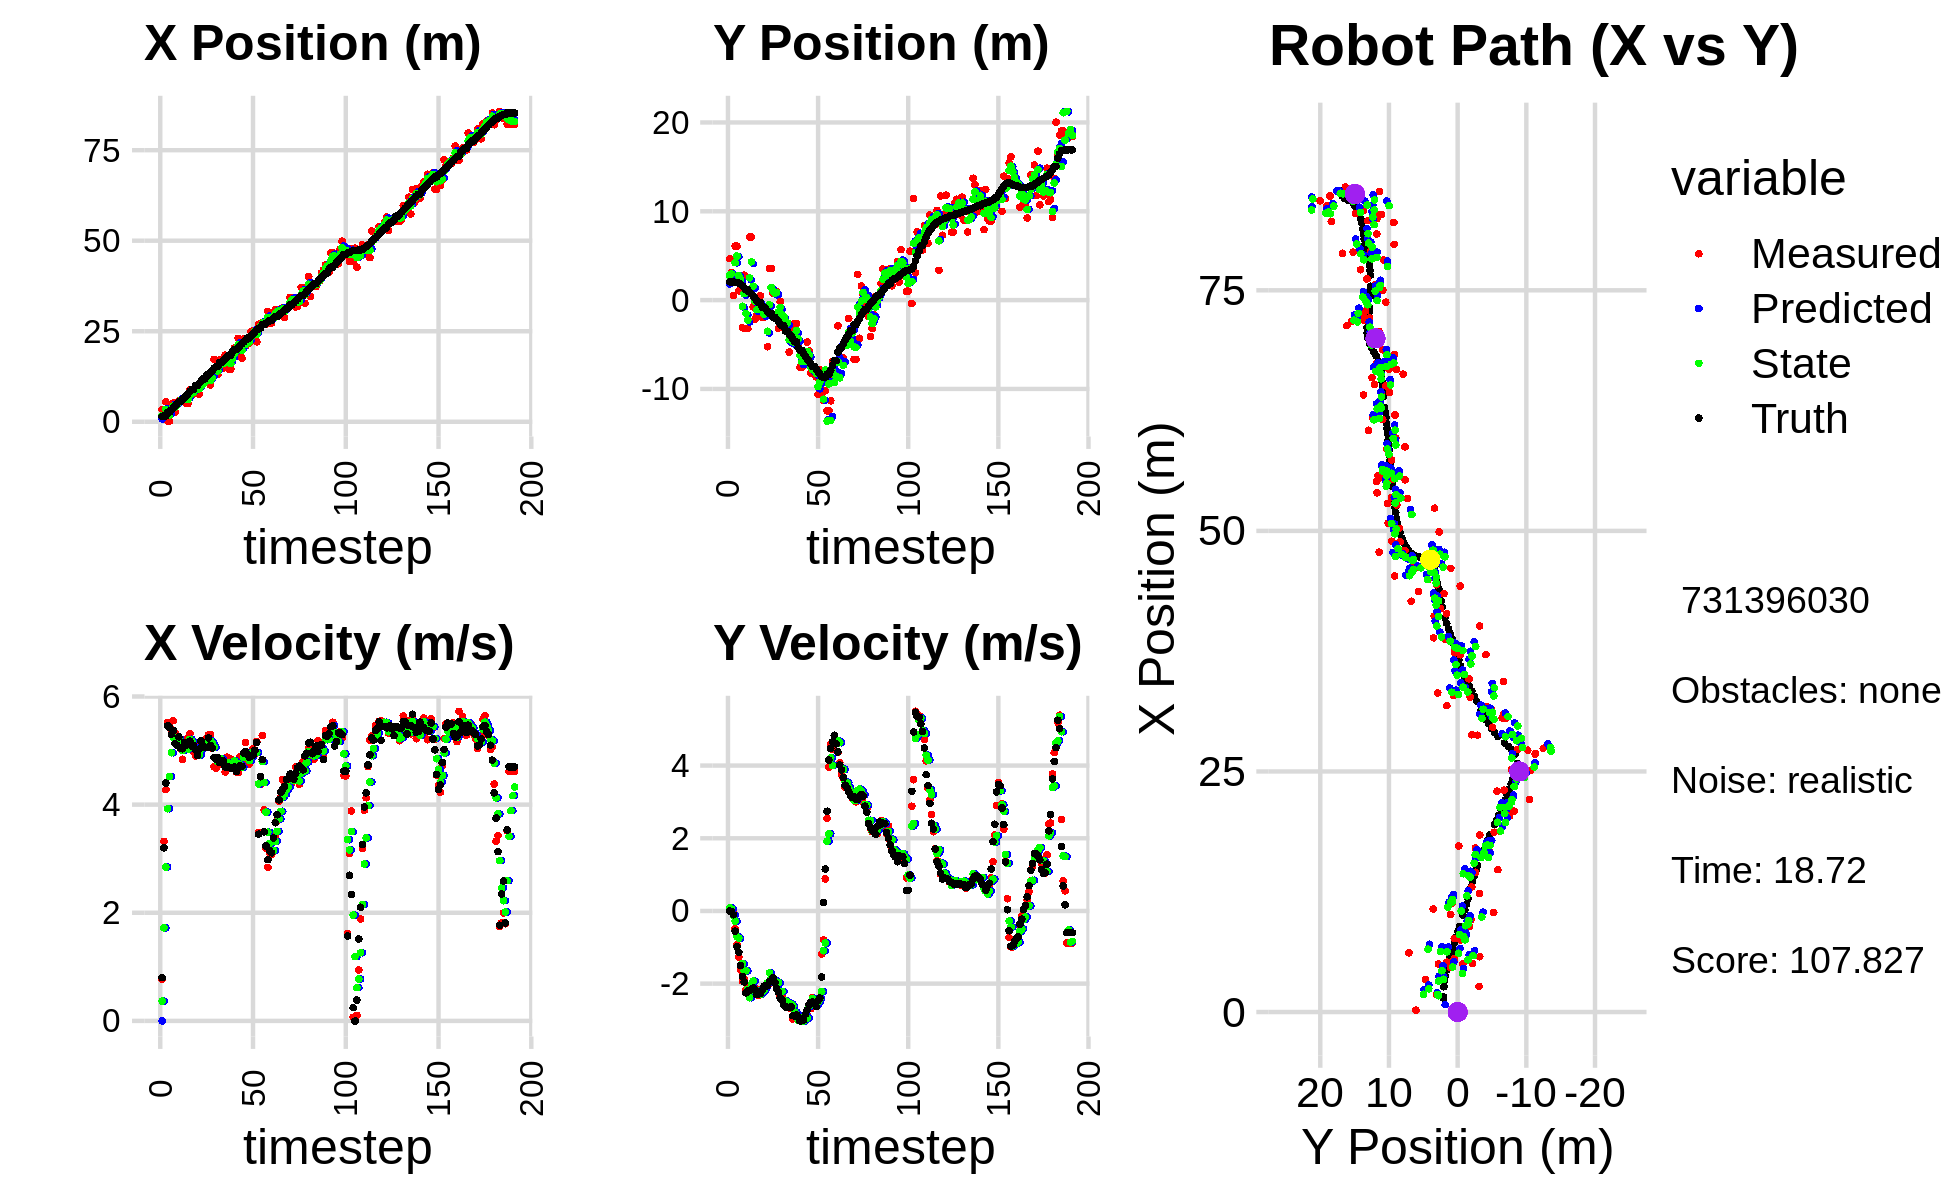

Data behind this chart, as committed beside it:
1.615806847683540104e+00, 2.974382936851625914e+00, 0.000000000000000000e+00, -0.000000000000000000e+00, 0.000000000000000000e+00, 0.000000000000000000e+00, 0.000000000000000000e+00, 0.000000000000000000e+00, 7.647156596607128654e-01, 1.806187333582049748e+00, 0.000000000000000000e+00, 0.000000000000000000e+00, 1.439940213816128356e+00, 2.061326027510883119e+00, 0.000000000000000000e+00, 0.000000000000000000e+00, 0.000000000000000000e+00, 8.767576218815520406e-05
3.379861950481019672e+00, 4.663863872290738399e+00, 7.709998870302863239e-01, 4.656669352890461318e-04, 7.647156596607128654e-01, 1.806187333582049748e+00, 0.000000000000000000e+00, 0.000000000000000000e+00, 1.688117792790085225e+00, 2.765847023542711725e+00, 3.678738632134872510e-01, 9.076581118954422933e-02, 1.443232297641285689e+00, 2.061326241025045025e+00, 8.000000000000000444e-01, 0.000000000000000000e+00, 8.000000119209289551e-01, -6.039778818376362324e-04
1.794224292040098589e+00, 3.092626092472520405e+00, 3.321999420787897783e+00, 2.006414417606159489e-03, 1.724905179111434039e+00, 2.774923604661666321e+00, 3.678738632134872510e-01, 9.076581118954422933e-02, 1.827033530471051881e+00, 2.952517113458444253e+00, 1.721196580598204351e+00, 5.876328902496638640e-02, 1.579687833451904222e+00, 2.061341641219244902e+00, 3.200000000000000178e+00, -1.700000000000000122e-02, 3.200000047683715820e+00, -6.039778818376362324e-04
5.524210214085999660e+00, 5.007896629019820134e-01, 4.278522806389704947e+00, -6.388998550680999311e-02, 1.999153188530872427e+00, 2.958393442360940817e+00, 1.721196580598204351e+00, 5.876328902496638640e-02, 3.402444296099078613e+00, 2.038469968654997189e+00, 2.844844275234227116e+00, -1.202096330569763227e-01, 1.579687833451904222e+00, 2.061341641219244902e+00, 4.399000000000000021e+00, -1.029999999999999943e-01, 4.400000095367431641e+00, 1.493161078542470932e-02
1.987228389489845148e-01, 6.074834866855121085e+00, 5.520544335178711570e+00, -4.871880681885178976e-01, 3.686928723622501458e+00, 2.026449005349299615e+00, 2.844844275234227116e+00, -1.202096330569763227e-01, 2.410743154245837516e+00, 4.215137584249518454e+00, 3.923799408010697931e+00, -2.800631576363762920e-01, 2.629679441318076183e+00, 2.003659768052314050e+00, 5.459999999999999964e+00, -5.570000000000000506e-01, 5.487999916076660156e+00, 8.802197128534317017e-02
1.987228389489845148e-01, 6.074834866855121085e+00, 5.482538294869914175e+00, -9.248638867386907991e-01, 2.803123095046907487e+00, 4.187131268485880575e+00, 3.923799408010697931e+00, -2.800631576363762920e-01, 1.844341066860660572e+00, 4.960589338690494898e+00, 4.519399316829495028e+00, -7.054587050260026082e-01, 2.629679441318076183e+00, 2.003659768052314050e+00, 5.429000000000000270e+00, -9.809999999999999831e-01, 5.517000198364257812e+00, 1.671192497014999390e-01
4.623872756986549426e+00, 1.049935905828663474e+00, 5.396628361643585059e+00, -1.274138207732557149e+00, 2.296280998543609897e+00, 4.890043468187895037e+00, 4.519399316829495028e+00, -7.054587050260026082e-01, 3.214811131982278081e+00, 2.775204209417662327e+00, 4.959302779787481796e+00, -7.510393407381074082e-01, 3.253363370639076546e+00, 1.902778296536995484e+00, 5.302999999999999936e+00, -1.137000000000000011e+00, 5.423999786376953125e+00, 2.318531274795532227e-01
5.182383179502122239e+00, 1.562583758379250787e+00, 5.553821318536052765e+00, -1.622609674967328663e+00, 3.710741409961026527e+00, 2.700100275343851663e+00, 4.959302779787481796e+00, -7.510393407381074082e-01, 4.292090622976903802e+00, 2.299076621346429761e+00, 5.247883819070161771e+00, -1.500291194827496177e+00, 3.759497403999678244e+00, 1.788918866173135225e+00, 5.371000000000000441e+00, -1.502999999999999892e+00, 5.577000141143798828e+00, 2.842495739459991455e-01
2.658610820853572587e+00, -3.117319689856883347e+00, 5.319106723916406487e+00, -1.928747669668857689e+00, 4.816879004883920068e+00, 2.149047501863680321e+00, 5.247883819070161771e+00, -1.500291194827496177e+00, 3.988993048643711514e+00, -6.928465806248955694e-01, 5.223564972033315712e+00, -1.448441526468652318e+00, 4.370325803707210355e+00, 1.614141358250216873e+00, 5.129999999999999893e+00, -1.804000000000000048e+00, 5.438000202178955078e+00, 3.478619456291198730e-01
4.983386790183558013e+00, 2.804710819113333198e+00, 5.179971598753333240e+00, -1.878296238186810907e+00, 4.511349545847043174e+00, -8.376907332717608012e-01, 5.223564972033315712e+00, -1.448441526468652318e+00, 4.691680746068613850e+00, 7.265052226478564412e-01, 5.216625124015070725e+00, -1.646449822159137266e+00, 4.959704160433675568e+00, 1.403938724472613586e+00, 5.100999999999999979e+00, -1.955999999999999961e+00, 5.462999820709228516e+00, 3.478619456291198730e-01
5.747100278671704920e+00, -3.212618158123347278e+00, 5.184139760959543430e+00, -2.172632927459642982e+00, 5.213343258470120922e+00, 5.618602404319427146e-01, 5.216625124015070725e+00, -1.646449822159137266e+00, 5.417685459632942901e+00, -1.504778966359940462e+00, 5.216138449707457880e+00, -1.647600721188044126e+00, 5.558142423259039511e+00, 1.156390382953950358e+00, 5.253999999999999559e+00, -2.254000000000000004e+00, 5.717000007629394531e+00, 3.968561291694641113e-01
5.747100278671704920e+00, -3.212618158123347278e+00, 5.036467749597680843e+00, -2.195000716671328789e+00, 5.939299304603689045e+00, -1.669539038478744963e+00, 5.216138449707457880e+00, -1.647600721188044126e+00, 5.860667410405037359e+00, -2.256756755181081875e+00, 5.134535263371949654e+00, -2.156657345320338592e+00, 5.558142423259039511e+00, 1.156390382953950358e+00, 5.043000000000000149e+00, -2.201000000000000068e+00, 5.501999855041503906e+00, 4.110006988048553467e-01
6.147811531999459511e+00, 7.095692350120946124e+00, 4.838031937366032764e+00, -2.097134587664532202e+00, 6.374120936742232679e+00, -2.472422489713115734e+00, 5.134535263371949654e+00, -2.156657345320338592e+00, 6.279319020253946171e+00, 2.507504471151347669e+00, 5.001903867466172215e+00, -2.387626124772784575e+00, 6.141649961476677078e+00, 9.025922554566729872e-01, 5.033000000000000362e+00, -2.182999999999999829e+00, 5.486000061035156250e+00, 4.090216457843780518e-01
6.147811531999459511e+00, 7.095692350120946124e+00, 5.183603931227731110e+00, -2.176496434417123815e+00, 6.779509407000563037e+00, 2.268741858674069078e+00, 5.001903867466172215e+00, -2.387626124772784575e+00, 6.541436284278724145e+00, 4.308937808589165641e+00, 5.063866039786405260e+00, -2.024042655784015210e+00, 6.623457669953303650e+00, 6.939260501790479596e-01, 5.144999999999999574e+00, -2.161999999999999922e+00, 5.580999851226806641e+00, 3.975267708301544189e-01
4.994811534931200114e+00, -7.604111898902169431e-01, 5.213554652103433718e+00, -2.167063186830780808e+00, 7.047822888257364582e+00, 4.106533543010764120e+00, 5.063866039786405260e+00, -2.024042655784015210e+00, 6.262487859142973790e+00, 1.557057400850000661e+00, 5.076559566567590664e+00, -1.930069170890996499e+00, 7.213476895733705874e+00, 4.453317661875710876e-01, 5.096000000000000085e+00, -2.120000000000000107e+00, 5.519999980926513672e+00, 3.939325809478759766e-01
5.041280269573569228e+00, -2.177393243483650931e+00, 5.068579726182188772e+00, -2.106802990872022718e+00, 6.770143815799732678e+00, 1.364050483760900878e+00, 5.076559566567590664e+00, -1.930069170890996499e+00, 6.105263494605645214e+00, -1.374694440371917459e-01, 5.029947326916606620e+00, -2.213748893738570089e+00, 7.800455808716117545e+00, 2.008747590550488682e-01, 5.126999999999999780e+00, -2.160000000000000142e+00, 5.563000202178955078e+00, 3.939325809478759766e-01
8.894088864170802466e+00, -1.699893639386509170e+00, 5.314967538843565542e+00, -2.301821439631113630e+00, 6.608258227297305609e+00, -3.588443334110487659e-01, 5.029947326916606620e+00, -2.213748893738570089e+00, 7.494548651089373514e+00, -1.073515482703644386e+00, 5.209099793495366448e+00, -2.196998680449995689e+00, 8.392861127475296001e+00, -5.463270976883904256e-02, 5.173000000000000043e+00, -2.298000000000000043e+00, 5.660999774932861328e+00, 4.086969494819641113e-01
7.501744985461150428e+00, -4.078333388835113649e-01, 5.151446850443734959e+00, -2.323014551339610545e+00, 8.015458630438910603e+00, -1.293215350748643910e+00, 5.209099793495366448e+00, -2.196998680449995689e+00, 7.816441374436481127e+00, -8.852258602569322843e-01, 5.171588211193714812e+00, -2.265605228731727205e+00, 8.883356809406308230e+00, -2.745724188076437144e-01, 5.086000000000000298e+00, -2.289000000000000146e+00, 5.578000068664550781e+00, 4.236387610435485840e-01
7.634547352693041411e+00, 4.911360276812980485e-01, 4.976603764443770395e+00, -2.216781106231464182e+00, 8.333600195555852963e+00, -1.111786383130104916e+00, 5.171588211193714812e+00, -2.265605228731727205e+00, 8.059714799244439121e+00, -2.714107645805580171e-01, 5.070663648505777665e+00, -2.296187247161441292e+00, 8.883356809406308230e+00, -2.745724188076437144e-01, 5.099000000000000199e+00, -2.273000000000000131e+00, 5.583000183105468750e+00, 4.190558195114135742e-01
9.605175941729772404e+00, -1.927316830878676557e+00, 4.901715521317613344e+00, -2.133753272568771120e+00, 8.566781164095017331e+00, -5.010294892967022129e-01, 5.070663648505777665e+00, -2.296187247161441292e+00, 8.961545342115941892e+00, -1.155943605820333620e+00, 5.024323794724531389e+00, -2.218768672980023116e+00, 1.004711604127189339e+01, -7.898071274224520710e-01, 5.022999999999999687e+00, -2.185999999999999943e+00, 5.479000091552734375e+00, 4.105686545372009277e-01
9.605175941729772404e+00, -1.927316830878676557e+00, 4.918038732968635252e+00, -2.072791084724669108e+00, 9.463977721588394232e+00, -1.377820473118335887e+00, 5.024323794724531389e+00, -2.218768672980023116e+00, 9.515462951953939097e+00, -1.615992729979915943e+00, 4.982369598264017263e+00, -2.178601108065981506e+00, 1.004711604127189339e+01, -7.898071274224520710e-01, 4.908999999999999808e+00, -2.072000000000000064e+00, 5.328000068664550781e+00, 3.988743722438812256e-01
7.635985136147327879e+00, -9.815276569998558909e-01, 4.971485741347875020e+00, -2.095317235592704552e+00, 1.001369991178034091e+01, -1.833852840786514005e+00, 4.982369598264017263e+00, -2.178601108065981506e+00, 9.099295974473491810e+00, -1.480457212893861119e+00, 4.918267797102852334e+00, -2.076634948709769724e+00, 1.061139559701554624e+01, -1.030262039335148483e+00, 5.030000000000000249e+00, -2.071000000000000174e+00, 5.440000057220458984e+00, 3.988743722438812256e-01
1.033027249537047254e+01, -5.249421403461610680e+00, 5.118003040289354821e+00, -2.008494578920383411e+00, 9.591122754183777133e+00, -1.688120707764838135e+00, 4.918267797102852334e+00, -2.076634948709769724e+00, 9.880549560874600346e+00, -3.505780334870664205e+00, 5.022223650223406111e+00, -1.975354266205392229e+00, 1.119456744184413921e+01, -1.267764376480579491e+00, 5.176999999999999602e+00, -2.049999999999999822e+00, 5.567999839782714844e+00, 3.739697337150573730e-01
1.071086347063324418e+01, 3.556140614711023940e+00, 5.077974801420551465e+00, -1.992786010531730323e+00, 1.038277192589694131e+01, -3.703315761491203340e+00, 5.022223650223406111e+00, -1.975354266205392229e+00, 1.051037544065865070e+01, -5.271824626436973915e-01, 5.054284561525676622e+00, -1.703737987949222710e+00, 1.178522372206149882e+01, -1.500102327537362834e+00, 5.052999999999999936e+00, -1.947000000000000064e+00, 5.415999889373779297e+00, 3.739697337150573730e-01
1.071086347063324418e+01, 3.556140614711023940e+00, 5.084835540344690763e+00, -1.930587977410235911e+00, 1.101580389681121908e+01, -6.975562614386197069e-01, 5.054284561525676622e+00, -1.703737987949222710e+00, 1.089937349322692306e+01, 1.424262357828316894e+00, 5.059734703565998970e+00, -1.851430883702066987e+00, 1.178522372206149882e+01, -1.500102327537362834e+00, 5.065999999999999837e+00, -1.913000000000000034e+00, 5.415999889373779297e+00, 3.628635108470916748e-01
1.134042918696496649e+01, 7.673604029729355069e-01, 5.235061829996237925e+00, -1.905300433318516173e+00, 1.140534696358352207e+01, 1.239119269458110129e+00, 5.059734703565998970e+00, -1.851430883702066987e+00, 1.138500604941051542e+01, 1.047330324226682929e+00, 5.133141714295269331e+00, -1.914506008997810760e+00, 1.294746661175091695e+01, -1.934455441375365403e+00, 5.054000000000000270e+00, -1.838999999999999968e+00, 5.377999782562255859e+00, 3.490479290485382080e-01
1.134042918696496649e+01, 7.673604029729355069e-01, 5.290801959936659138e+00, -1.970971736711853994e+00, 1.189832022084004315e+01, 8.558797233269018756e-01, 5.133141714295269331e+00, -1.914506008997810760e+00, 1.168798960395306885e+01, 7.879374248254155111e-01, 5.186663376930829905e+00, -1.922266365471889671e+00, 1.294746661175091695e+01, -1.934455441375365403e+00, 5.235000000000000320e+00, -1.971999999999999975e+00, 5.593999862670898438e+00, 3.566016554832458496e-01
1.014269208876860517e+01, 1.002148343633968430e+00, 5.296643883652484952e+00, -2.130315899789729350e+00, 1.220665594164615264e+01, 5.957107882782265440e-01, 5.186663376930829905e+00, -1.922266365471889671e+00, 1.141605732884322144e+01, 8.327500419426852041e-01, 5.182127039001636071e+00, -2.078064331178314905e+00, 1.355153346057116082e+01, -2.159064338929809423e+00, 5.091999999999999638e+00, -2.129000000000000004e+00, 5.519000053405761719e+00, 3.824024200439453125e-01
1.231087720332776492e+01, -3.171321080951272187e+00, 5.042434515107617088e+00, -2.028072616763271441e+00, 1.193427003274338460e+01, 6.249436088248536691e-01, 5.182127039001636071e+00, -2.078064331178314905e+00, 1.207537887633815465e+01, -1.335293181951349384e+00, 5.131762206904532775e+00, -1.972083689987627952e+00, 1.414443659748843451e+01, -2.399956749124767530e+00, 5.048000000000000043e+00, -2.229999999999999982e+00, 5.519000053405761719e+00, 3.824024200439453125e-01
1.724635624880916751e+01, -1.599607922850388719e-01, 4.701193951170963281e+00, -2.339182693227805476e+00, 1.258855509702860864e+01, -1.532501550950112090e+00, 5.131762206904532775e+00, -1.972083689987627952e+00, 1.436791726290851479e+01, -8.210488330151397562e-01, 5.063954509511001234e+00, -2.221343655999212352e+00, 1.473790621724606531e+01, -2.669337794947701514e+00, 4.871000000000000441e+00, -2.388999999999999790e+00, 5.425000190734863281e+00, 4.617033600807189941e-01
1.299407124498082844e+01, -2.050303088442022581e+00, 4.673439683391749533e+00, -2.325372945421894322e+00, 1.487431271385961473e+01, -1.043183198615061036e+00, 5.063954509511001234e+00, -2.221343655999212352e+00, 1.414116718701922792e+01, -1.617487592989187428e+00, 4.849827646979261608e+00, -2.213424463738796089e+00, 1.520986247044005246e+01, -2.903323696186383085e+00, 4.838000000000000078e+00, -2.455999999999999961e+00, 5.425000190734863281e+00, 4.617033600807189941e-01
1.299407124498082844e+01, -2.050303088442022581e+00, 4.823363083552621333e+00, -2.507042710870029278e+00, 1.462614995171715471e+01, -1.838830039363066993e+00, 4.849827646979261608e+00, -2.213424463738796089e+00, 1.399799743405913333e+01, -1.832955124708416150e+00, 4.797698173726635318e+00, -2.465368527867244364e+00, 1.520986247044005246e+01, -2.903323696186383085e+00, 4.870000000000000107e+00, -2.597999999999999865e+00, 5.519999980926513672e+00, 4.793387651443481445e-01
1.704064595702422125e+01, -2.572687731568261693e+00, 4.748827116701828110e+00, -2.606247883819339695e+00, 1.447776725143179632e+01, -2.079491977495140809e+00, 4.797698173726635318e+00, -2.465368527867244364e+00, 1.546178373345240331e+01, -2.406545727175608995e+00, 4.840859515308316929e+00, -2.476763389143406435e+00, 1.631842303263378824e+01, -3.496449993837080772e+00, 4.777999999999999581e+00, -2.642999999999999794e+00, 5.460999965667724609e+00, 5.019362568855285645e-01
1.704064595702422125e+01, -2.572687731568261693e+00, 4.783681962138840227e+00, -2.640394922098062480e+00, 1.594586968498323465e+01, -2.654222066089949816e+00, 4.840859515308316929e+00, -2.476763389143406435e+00, 1.636525278339237843e+01, -2.560208700036797236e+00, 4.843761617287078103e+00, -2.609461069588415949e+00, 1.631842303263378824e+01, -3.496449993837080772e+00, 4.815000000000000391e+00, -2.648000000000000131e+00, 5.494999885559082031e+00, 5.043457746505737305e-01
1.479233789428171519e+01, -5.850901411647240202e+00, 4.826003659304610949e+00, -2.669253117955403543e+00, 1.684962894512108633e+01, -2.821154806995638697e+00, 4.843761617287078103e+00, -2.609461069588415949e+00, 1.605823203945974598e+01, -4.458559240737452356e+00, 4.784727191670851809e+00, -2.539843142698752665e+00, 1.686800456013536476e+01, -3.799706981808081085e+00, 4.809999999999999609e+00, -2.657000000000000028e+00, 5.494999885559082031e+00, 5.052186250686645508e-01
1.839519989471230232e+01, -3.214242146840158743e+00, 4.603703743794668846e+00, -2.640106539501244409e+00, 1.653670475862683276e+01, -4.712543555007327356e+00, 4.784727191670851809e+00, -2.539843142698752665e+00, 1.724643977839860653e+01, -4.027519095645362590e+00, 4.753724237038021272e+00, -2.562890748373140681e+00, 1.732459330522352658e+01, -4.052262352065985951e+00, 4.698999999999999844e+00, -2.641999999999999904e+00, 5.390999794006347656e+00, 5.206870436668395996e-01
1.667200481850853677e+01, -4.642819182763433083e+00, 4.879819555952242816e+00, -2.970812692306556091e+00, 1.772181220210240937e+01, -4.283808170482676481e+00, 4.753724237038021272e+00, -2.562890748373140681e+00, 1.732153226111126898e+01, -4.698605565588105826e+00, 4.781439326258269062e+00, -2.621933011142737691e+00, 1.786370158147342835e+01, -4.363672301968676948e+00, 4.698999999999999844e+00, -2.880999999999999783e+00, 5.512000083923339844e+00, 5.468617677688598633e-01
1.452717232715603046e+01, -2.623350427590647183e+00, 4.774357854851717597e+00, -2.920944614379190618e+00, 1.779967619373709553e+01, -4.960798866702379684e+00, 4.781439326258269062e+00, -2.621933011142737691e+00, 1.654136964525458353e+01, -3.832913290681674745e+00, 4.696591896185005055e+00, -2.776662090805167793e+00, 1.840312838494180880e+01, -4.692586467679348949e+00, 4.692999999999999616e+00, -2.890000000000000124e+00, 5.512000083923339844e+00, 5.490496754646301270e-01
1.452717232715603046e+01, -2.623350427590647183e+00, 4.845158335632467228e+00, -2.964260236986287822e+00, 1.701102883487308404e+01, -4.110579499762191169e+00, 4.696591896185005055e+00, -2.776662090805167793e+00, 1.606001781866112665e+01, -3.419717941533756189e+00, 4.698070215003562033e+00, -2.847871193573621618e+00, 1.840312838494180880e+01, -4.692586467679348949e+00, 4.671000000000000263e+00, -2.858000000000000096e+00, 5.475999832153320312e+00, 5.490496754646301270e-01
1.868369418358011202e+01, -5.329604131447234217e+00, 4.743616769825130142e+00, -2.955507309555218232e+00, 1.652982484016148135e+01, -3.704505060891118529e+00, 4.698070215003562033e+00, -2.847871193573621618e+00, 1.735908319416020262e+01, -4.348455658000026425e+00, 4.771411173793885574e+00, -3.004369157267416046e+00, 1.947758746088515380e+01, -5.358061359788980127e+00, 4.666999999999999815e+00, -2.923999999999999932e+00, 5.586999893188476562e+00, 5.571953654289245605e-01
2.037643086912693491e+01, -7.565178916527974806e+00, 4.714266854023216879e+00, -3.015112967445293446e+00, 1.783622431153959198e+01, -4.648892573726768340e+00, 4.771411173793885574e+00, -3.004369157267416046e+00, 1.881130659131265759e+01, -6.241876852013429122e+00, 4.810465184577281228e+00, -2.926437325056133965e+00, 1.992794299096827260e+01, -5.647177742185681026e+00, 4.695999999999999730e+00, -3.027000000000000135e+00, 5.586999893188476562e+00, 5.690094828605651855e-01
2.037643086912693491e+01, -7.565178916527974806e+00, 4.605242463194173297e+00, -2.997793454774292154e+00, 1.929235310977038509e+01, -6.534520584519042607e+00, 4.810465184577281228e+00, -2.926437325056133965e+00, 1.970372472729120261e+01, -6.935092582641072312e+00, 4.749744841336069001e+00, -3.028797930806331529e+00, 1.992794299096827260e+01, -5.647177742185681026e+00, 4.610999999999999766e+00, -3.000999999999999890e+00, 5.500999927520751953e+00, 5.770444273948669434e-01
2.305136322914214020e+01, -6.767112062328638267e+00, 4.591861196591373151e+00, -2.920646126509964358e+00, 2.017869921142481004e+01, -7.237972375721705376e+00, 4.749744841336069001e+00, -3.028797930806331529e+00, 2.127894263697679023e+01, -6.904647442616703934e+00, 4.753999990958357458e+00, -3.024514217694780793e+00, 2.045953631410525730e+01, -5.992960976009243268e+00, 4.679000000000000270e+00, -3.000000000000000000e+00, 5.558000087738037109e+00, 5.665048360824584961e-01
1.879105353326618655e+01, -6.215661795843059778e+00, 4.886374630025113852e+00, -2.905609630430474599e+00, 2.175434263607262508e+01, -7.207098864386182413e+00, 4.753999990958357458e+00, -3.024514217694780793e+00, 2.061858651238236817e+01, -6.856408609812842947e+00, 4.736562679832263534e+00, -2.883117631802079028e+00, 2.099754023548425863e+01, -6.333264397331474171e+00, 4.716000000000000192e+00, -2.841000000000000192e+00, 5.505000114440917969e+00, 5.364653468132019043e-01
1.753153872489559717e+01, -4.730207489639176366e+00, 4.838241685597138186e+00, -2.876988094535225304e+00, 2.109224278036559497e+01, -7.144720372993051072e+00, 4.736562679832263534e+00, -2.883117631802079028e+00, 1.972600109307632010e+01, -5.793510141867053598e+00, 4.691053200811271751e+00, -2.950350992909031689e+00, 2.153760218568695350e+01, -6.652530715996292976e+00, 4.708000000000000185e+00, -2.730999999999999872e+00, 5.593999862670898438e+00, 5.364653468132019043e-01
2.294592350681788062e+01, -5.735165045573810794e+00, 4.954263517533196826e+00, -2.586928007239498228e+00, 2.019510641315744692e+01, -6.088545241157956589e+00, 4.691053200811271751e+00, -2.950350992909031689e+00, 2.125959407495775366e+01, -6.159006454763204630e+00, 4.872466445379022737e+00, -2.628103748301469977e+00, 2.200366663879625762e+01, -6.910815284590869467e+00, 4.950000000000000178e+00, -2.584000000000000075e+00, 5.584000110626220703e+00, 4.812195897102355957e-01
2.087305235846261553e+01, -8.208414957694218472e+00, 5.151937270124054002e+00, -2.690145723669737254e+00, 2.174684071949565478e+01, -6.421816829593351983e+00, 4.872466445379022737e+00, -2.628103748301469977e+00, 2.141827039159083768e+01, -7.485927768953206218e+00, 4.970218298470833851e+00, -2.586091222566751835e+00, 2.257360529904724800e+01, -7.206797645779781547e+00, 4.985999999999999766e+00, -2.515000000000000124e+00, 5.584000110626220703e+00, 4.812195897102355957e-01
2.167402231705908733e+01, -7.633688451299174282e+00, 4.794871167935100154e+00, -2.377628443327712393e+00, 2.191529222143791955e+01, -7.744536891209881091e+00, 4.970218298470833851e+00, -2.586091222566751835e+00, 2.181791821733775905e+01, -7.837753521260701461e+00, 4.889147561444990409e+00, -2.404190845782709474e+00, 2.314237189280808948e+01, -7.491101311559014597e+00, 4.937000000000000277e+00, -2.501999999999999780e+00, 5.533999919891357422e+00, 4.603374302387237549e-01
2.167402231705908733e+01, -7.633688451299174282e+00, 4.754262104621823859e+00, -2.486003697634984633e+00, 2.230683297348225835e+01, -8.078172605838972231e+00, 4.889147561444990409e+00, -2.404190845782709474e+00, 2.205999587579374577e+01, -7.895537384356370758e+00, 4.815603094349738988e+00, -2.429464583231671693e+00, 2.314237189280808948e+01, -7.491101311559014597e+00, 4.875000000000000000e+00, -2.547000000000000153e+00, 5.500000000000000000e+00, 4.817993342876434326e-01
2.487320053550740795e+01, -8.662642346300343021e+00, 4.813864341380980960e+00, -2.580727210685310524e+00, 2.254155618522872118e+01, -8.138483842679537617e+00, 4.815603094349738988e+00, -2.429464583231671693e+00, 2.343791531829707608e+01, -8.233166437559235717e+00, 4.873153224742166501e+00, -2.581541963588935396e+00, 2.370321631383074035e+01, -7.785040901235680266e+00, 4.910999999999999588e+00, -2.633999999999999897e+00, 5.572999954223632812e+00, 4.921111762523651123e-01
2.508480673997401666e+01, -1.062063722455173753e+01, 5.033260920693534146e+00, -2.566862984631485212e+00, 2.392523064077129291e+01, -8.491320633918128635e+00, 4.873153224742166501e+00, -2.581541963588935396e+00, 2.437524784045827531e+01, -9.741275362014924610e+00, 4.970661224154359736e+00, -2.514664780880670136e+00, 2.426425909966621930e+01, -8.084403084206289947e+00, 4.911999999999999922e+00, -2.464999999999999858e+00, 5.495999813079833984e+00, 4.715997874736785889e-01
2.519675877656500873e+01, -7.854326055316216859e+00, 4.925468704702044676e+00, -2.511891097892533509e+00, 2.487231396287371155e+01, -9.992741840102992157e+00, 4.970661224154359736e+00, -2.514664780880670136e+00, 2.499585732513346059e+01, -9.175731462896623114e+00, 4.959432931515287635e+00, -2.417309317464010121e+00, 2.473641562458736942e+01, -8.321188018943217912e+00, 5.006000000000000227e+00, -2.395000000000000018e+00, 5.550000190734863281e+00, 4.715997874736785889e-01
2.207777643178096838e+01, -1.046825461278003466e+01, 5.171065276987605763e+00, -1.184528209797432785e+00, 2.549180061828499078e+01, -9.417462394643024481e+00, 4.959432931515287635e+00, -2.417309317464010121e+00, 2.418484563362816075e+01, -8.619339841086429033e+00, 4.964644463706529010e+00, -2.217190462288968877e+00, 2.531180167140267301e+01, -8.583386467764023919e+00, 5.150999999999999801e+00, -1.818000000000000060e+00, 5.461999893188476562e+00, 2.251835167407989502e-01
2.680937069609282020e+01, -1.128545551144000214e+01, 3.482792949260163251e+00, -7.977981859253466812e-01, 2.468131007999881277e+01, -8.841058887315325521e+00, 4.964644463706529010e+00, -2.217190462288968877e+00, 2.546042582537113574e+01, -1.115424712042953104e+01, 4.383700069362570062e+00, -1.094940227916368913e+00, 2.584499239910035229e+01, -8.689943359221699026e+00, 3.454000000000000181e+00, 2.369999999999999885e-01, 3.461999893188476562e+00, 2.251835167407989502e-01
2.720884644945260433e+01, -1.020029561397941187e+01, 4.371762782233791889e+00, 8.827743291161419537e-01, 2.589879583230739257e+01, -1.126374114322116782e+01, 4.383700069362570062e+00, -1.094940227916368913e+00, 2.640213283906204467e+01, -7.875351887107950866e+00, 4.411344597365347120e+00, -8.801068341104287818e-01, 2.584499239910035229e+01, -8.689943359221699026e+00, 4.517000000000000348e+00, 1.151999999999999913e+00, 4.662000179290771484e+00, -1.992471814155578613e-01
2.741111665910258566e+01, -1.246834664200153853e+01, 5.276884312011405953e+00, 2.546050936544980381e+00, 2.684326729879857965e+01, -7.963362570518993877e+00, 4.411344597365347120e+00, -8.801068341104287818e-01, 2.708436995034447747e+01, -1.361241367077412967e+01, 4.795943697808060513e+00, 1.921360332668780480e+00, 2.681222891788516449e+01, -8.341161774488544012e+00, 4.831999999999999851e+00, 2.742999999999999883e+00, 5.556000232696533203e+00, -4.495428204536437988e-01
2.741111665910258566e+01, -1.246834664200153853e+01, 3.902338524365683625e+00, 3.950640801780043176e+00, 2.756396432012528308e+01, -1.342027763750725100e+01, 4.795943697808060513e+00, 1.921360332668780480e+00, 2.748167079092683451e+01, -9.435937435632004266e+00, 4.409709762204228056e+00, 2.121156131028353542e+00, 2.681222891788516449e+01, -8.341161774488544012e+00, 3.498000000000000220e+00, 4.150999999999999801e+00, 5.427999973297119141e+00, -7.915489077568054199e-01
2.687065368851990499e+01, -1.133715157330404111e+01, 3.193628631011845798e+00, 4.578150029992376524e+00, 2.792264176714725821e+01, -9.223821822529169268e+00, 4.409709762204228056e+00, 2.121156131028353542e+00, 2.748618042850373655e+01, -1.354638342435899645e+01, 3.862994621658667693e+00, 4.213327210448068350e+00, 2.724547648440591985e+01, -7.893321083611888334e+00, 3.234999999999999876e+00, 4.474000000000000199e+00, 5.526999950408935547e+00, -9.616959691047668457e-01
3.048281073516636397e+01, -6.924714819735924287e+00, 2.839309641815986218e+00, 4.449225041433234829e+00, 2.787247989066960230e+01, -1.312505070331418899e+01, 3.862994621658667693e+00, 4.213327210448068350e+00, 2.884907003035621997e+01, -8.019572170748730855e+00, 3.490177024155286301e+00, 4.009195603141664677e+00, 2.760722994766375038e+01, -7.372105644037221239e+00, 2.983000000000000096e+00, 4.652999999999999581e+00, 5.526999950408935547e+00, -1.002790808677673340e+00
2.727178788188868452e+01, -8.751599715698208826e+00, 3.109088868305961206e+00, 4.726014826752789943e+00, 2.919808773277175007e+01, -7.618652610434564210e+00, 3.490177024155286301e+00, 4.009195603141664677e+00, 2.844748319473074005e+01, -9.278264668222499623e+00, 3.278932753306137649e+00, 4.602796951712144313e+00, 2.796050810768492667e+01, -6.821035431466126120e+00, 3.153000000000000025e+00, 4.834999999999999964e+00, 5.771999835968017578e+00, -9.889106154441833496e-01
2.727178788188868452e+01, -8.751599715698208826e+00, 3.077761563799748412e+00, 4.678395311245266974e+00, 2.877537647006135302e+01, -8.817984973051284925e+00, 3.278932753306137649e+00, 4.602796951712144313e+00, 2.819202173269741607e+01, -8.563790603506411969e+00, 3.155251127034473857e+00, 4.606943823044435504e+00, 2.796050810768492667e+01, -6.821035431466126120e+00, 3.108999999999999986e+00, 4.597000000000000419e+00, 5.550000190734863281e+00, -9.889106154441833496e-01
... 131 more rows
